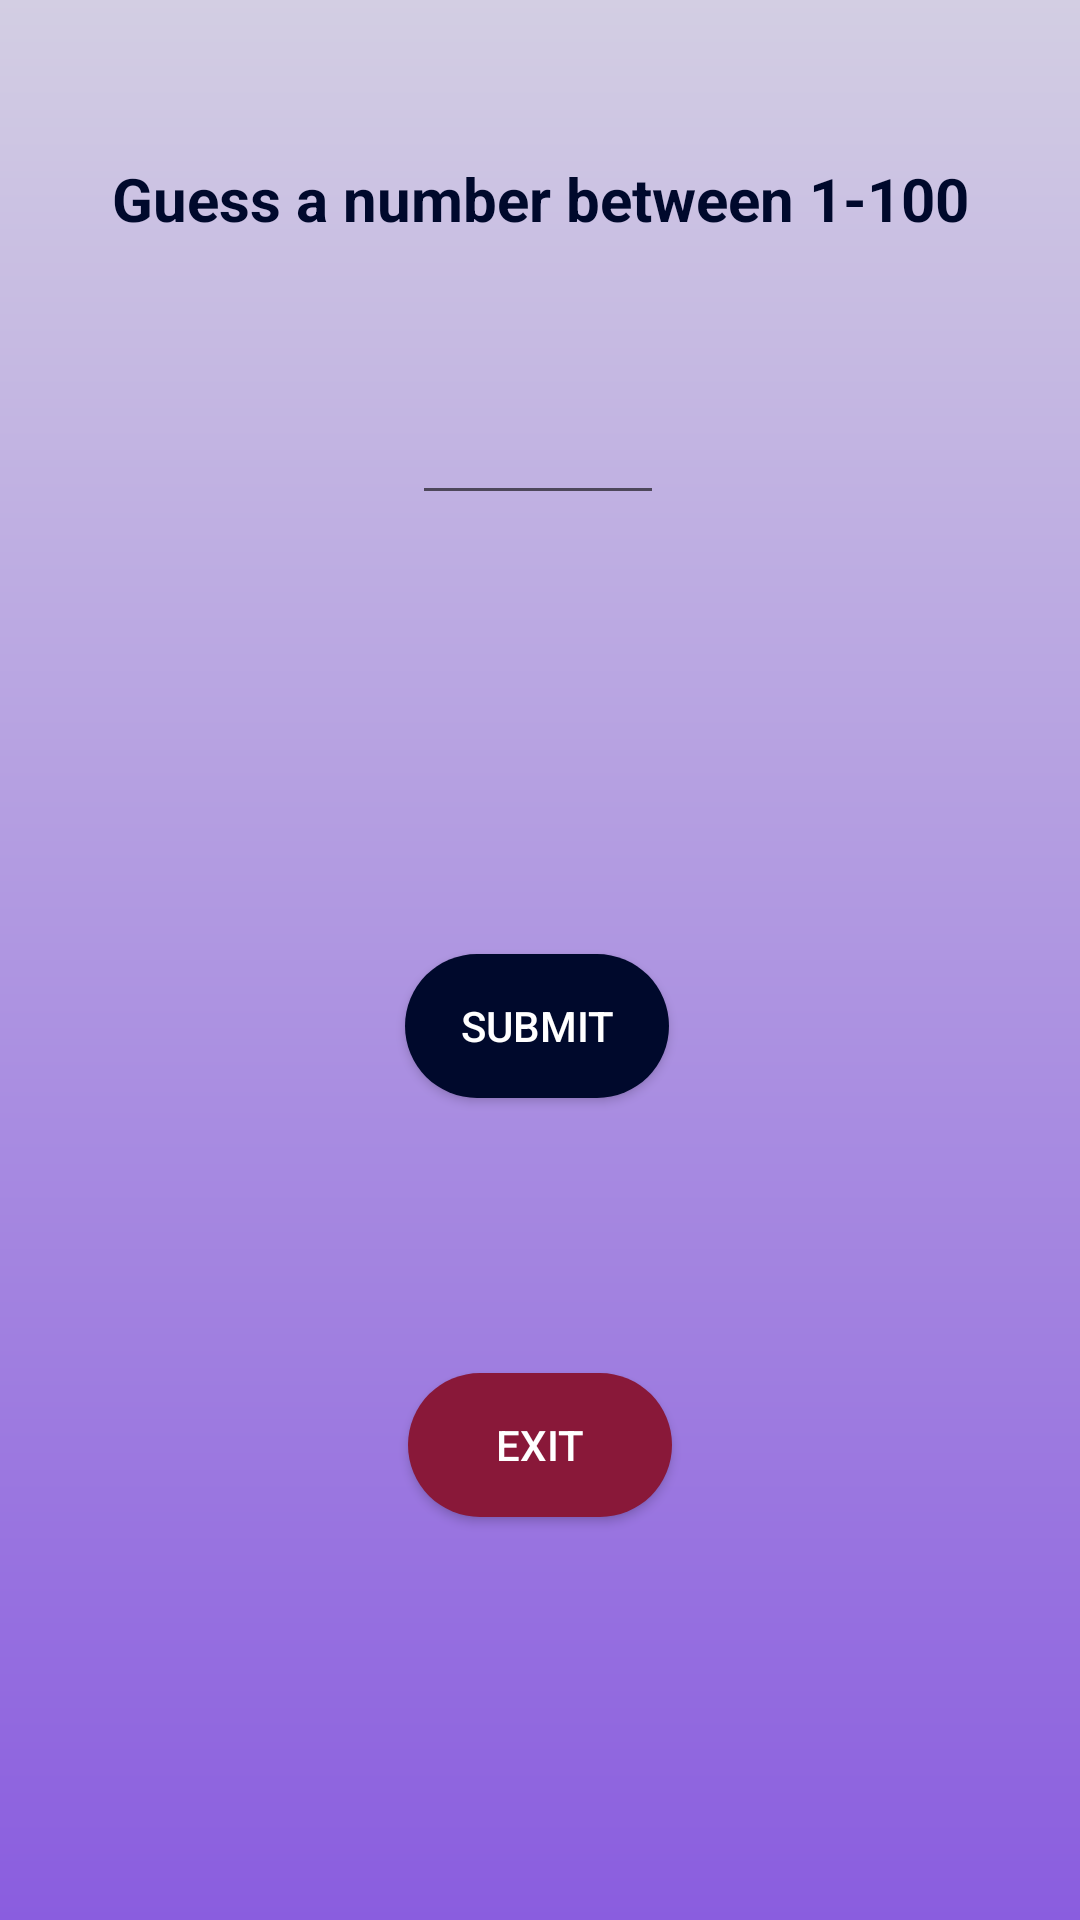

Here is an Android app screen rendered from its layout file. Give the layout XML and the strings, colors and styles it references.
<!-- AndroidManifest.xml: application theme Theme.GuessingGame -->
<!-- res/layout/activity_main.xml -->
<?xml version="1.0" encoding="utf-8"?>
<androidx.constraintlayout.widget.ConstraintLayout xmlns:android="http://schemas.android.com/apk/res/android"
    xmlns:app="http://schemas.android.com/apk/res-auto"
    xmlns:tools="http://schemas.android.com/tools"
    android:layout_width="match_parent"
    android:layout_height="match_parent"
    android:background="@drawable/bg_gradient"
    tools:context=".MainActivity">

    <TextView
        android:id="@+id/textView2"
        android:layout_width="wrap_content"
        android:layout_height="wrap_content"
        android:text="@string/guess_a_number_between_1_100"
        android:textAlignment="center"
        android:textColor="#00092C"
        android:textSize="20sp"
        android:textStyle="bold"
        app:layout_constraintBottom_toBottomOf="parent"
        app:layout_constraintLeft_toLeftOf="parent"
        app:layout_constraintRight_toRightOf="parent"
        app:layout_constraintTop_toTopOf="parent"
        app:layout_constraintVertical_bias="0.086" />

    <Button
        android:id="@+id/button"
        style="@style/Widget.AppCompat.Button.Colored"
        android:layout_width="wrap_content"
        android:layout_height="wrap_content"
        android:shadowColor="#00B0FF"
        android:background="@drawable/curved"
        android:backgroundTint="@color/purple_700"
        android:text="@string/submit"
        android:textColor="#FFFFFF"
        android:textColorHighlight="#00092C"
        android:textColorHint="#00092C"
        android:textColorLink="#008EFF"
        app:iconTint="#DD0D0D"
        app:layout_constraintBottom_toBottomOf="parent"
        app:layout_constraintEnd_toEndOf="parent"
        app:layout_constraintHorizontal_bias="0.496"
        app:layout_constraintStart_toStartOf="parent"
        app:layout_constraintTop_toTopOf="parent"
        app:layout_constraintVertical_bias="0.537" />

    <EditText
        android:id="@+id/editTextNumber"
        android:layout_width="wrap_content"
        android:layout_height="wrap_content"
        android:layout_marginTop="44dp"
        android:textAlignment="center"
        android:autofillHints=""
        android:ems="4"
        android:inputType="number"
        android:minHeight="48dp"
        android:textColor="@color/black"
        app:layout_constraintBottom_toTopOf="@+id/button"
        app:layout_constraintEnd_toEndOf="parent"
        app:layout_constraintHorizontal_bias="0.497"
        app:layout_constraintStart_toStartOf="parent"
        app:layout_constraintTop_toBottomOf="@+id/textView2"
        app:layout_constraintVertical_bias="0.0"
        tools:ignore="SpeakableTextPresentCheck,SpeakableTextPresentCheck" />

    <TextView
        android:id="@+id/textView3"
        android:layout_width="wrap_content"
        android:layout_height="wrap_content"
        android:layout_marginTop="24dp"
        android:textAlignment="center"
        android:textColor="#000000"
        android:textColorHint="#000000"
        android:textSize="16sp"
        app:layout_constraintEnd_toEndOf="@+id/editTextNumber"
        app:layout_constraintStart_toStartOf="@+id/editTextNumber"
        app:layout_constraintTop_toBottomOf="@+id/editTextNumber" />

    <TextView
        android:id="@+id/textView5"
        android:layout_width="wrap_content"
        android:layout_height="wrap_content"
        android:textColor="@color/purple_700"
        android:textSize="16sp"
        android:textStyle="bold"
        app:layout_constraintBottom_toTopOf="@+id/button"
        app:layout_constraintEnd_toEndOf="parent"
        app:layout_constraintHorizontal_bias="0.498"
        app:layout_constraintStart_toStartOf="parent"
        app:layout_constraintTop_toBottomOf="@+id/textView3"
        app:layout_constraintVertical_bias="0.554" />

    <Button
        android:id="@+id/button2"
        style="@style/Widget.AppCompat.Button.Colored"
        android:backgroundTint="@color/purple_500"
        android:background="@drawable/curved"
        android:layout_width="wrap_content"
        android:layout_height="wrap_content"
        android:text="@string/play_again"
        android:textColor="@android:color/white"
        android:visibility="invisible"
        app:layout_constraintBottom_toBottomOf="parent"
        app:layout_constraintEnd_toEndOf="parent"
        app:layout_constraintStart_toStartOf="parent"
        app:layout_constraintTop_toTopOf="parent"
        app:layout_constraintVertical_bias="0.651"
        tools:ignore="DuplicateSpeakableTextCheck" />

    <Button
        android:id="@+id/button3"
        style="@style/Widget.AppCompat.Button.Colored"
        android:layout_width="wrap_content"
        android:layout_height="wrap_content"
        android:background="@drawable/curved"
        android:backgroundTint="#890F0D"
        android:backgroundTintMode="add"
        android:foregroundTint="#00092C"
        android:text="@string/exit"
        android:textColor="#fff"
        android:textColorLink="#E91E63"
        android:visibility="visible"
        app:layout_constraintBottom_toBottomOf="parent"
        app:layout_constraintEnd_toEndOf="@+id/button2"
        app:layout_constraintStart_toStartOf="@+id/button2"
        app:layout_constraintTop_toTopOf="parent"
        app:layout_constraintVertical_bias="0.773"
        app:rippleColor="@color/red" />

</androidx.constraintlayout.widget.ConstraintLayout>
<!-- resources referenced by this layout -->
<resources>
  <color name="black">#FF000000</color>
  <color name="purple_500">#00092C</color>
  <color name="purple_700">#00092C</color>
  <color name="red">#890F0D</color>
  <!-- drawable bg_gradient (drawable) -->
  <?xml version="1.0" encoding="utf-8"?>
  <shape xmlns:android="http://schemas.android.com/apk/res/android">
      <gradient
          android:angle="90"
          android:startColor="#8A5DDF"
          android:endColor="#D3CEE3"/>
  </shape>
  <!-- drawable curved (drawable) -->
  <?xml version="1.0" encoding="utf-8"?>
  <shape xmlns:android="http://schemas.android.com/apk/res/android">
      <corners  android:radius="40dp"/>
      <solid android:color="@color/purple_500"></solid>
  </shape>
  <string name="exit">EXIT</string>
  <string name="guess_a_number_between_1_100">Guess a number between 1-100</string>
  <string name="play_again">PLAY AGAIN</string>
  <string name="submit">SUBMIT</string>
  <style name="Theme.GuessingGame" parent="Theme.AppCompat.Light.NoActionBar">
          
          <item name="colorPrimary">@color/purple_500</item>
          <item name="colorPrimaryVariant">@color/purple_700</item>
          <item name="colorOnPrimary">@color/white</item>
          
          <item name="colorSecondary">@color/teal_200</item>
          <item name="colorSecondaryVariant">@color/teal_700</item>
          <item name="colorOnSecondary">@color/black</item>
          
          <item name="android:statusBarColor" tools:targetApi="l">?attr/colorPrimaryVariant</item>
          
      </style>
  <color name="white">#FFFFFFFF</color>
  <color name="teal_200">#00092C</color>
  <color name="teal_700">#00092C</color>
</resources>
